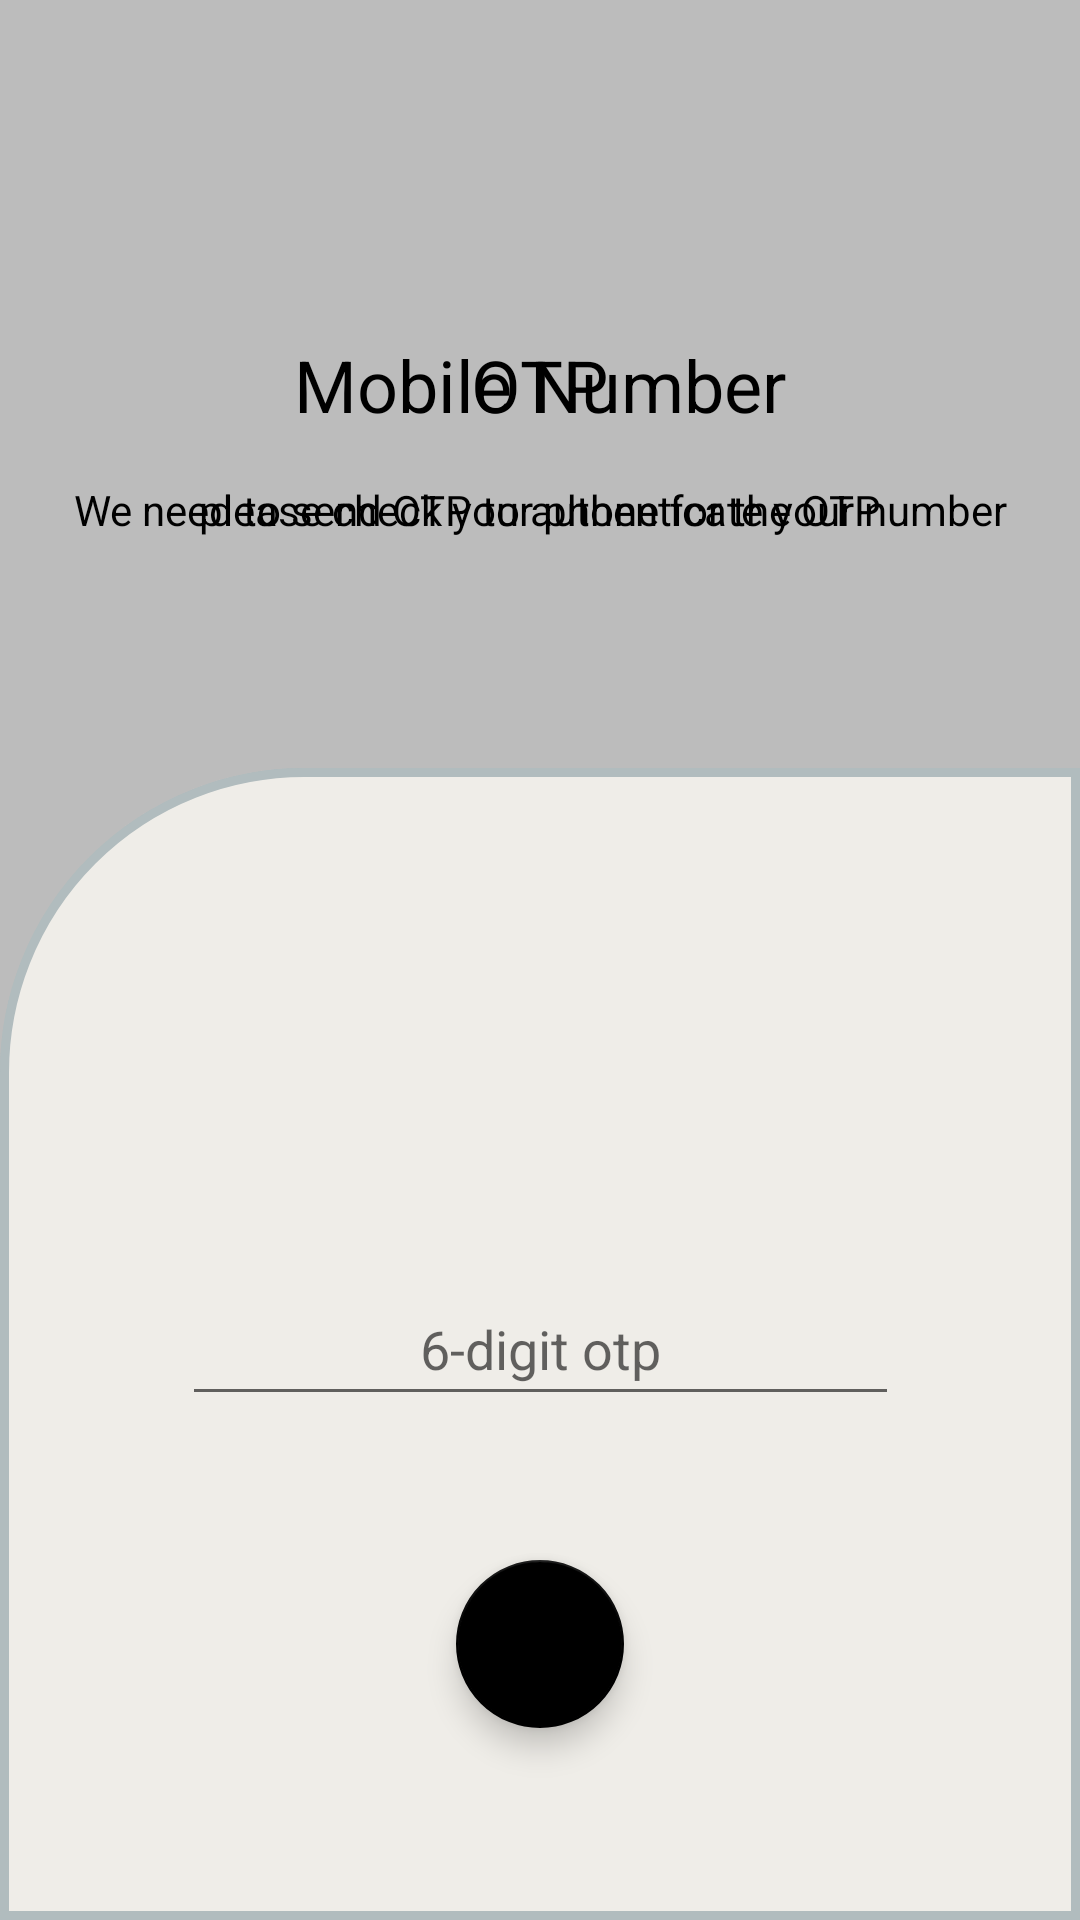

This screen was rendered from an Android layout file. Write that file and the resources it references.
<!-- AndroidManifest.xml: application theme Theme.LawBook -->
<!-- res/layout/activity_login.xml -->
<?xml version="1.0" encoding="utf-8"?>
<androidx.constraintlayout.widget.ConstraintLayout xmlns:android="http://schemas.android.com/apk/res/android"
    xmlns:app="http://schemas.android.com/apk/res-auto"
    xmlns:tools="http://schemas.android.com/tools"
    android:layout_width="match_parent"
    android:layout_height="match_parent"
    android:background="@color/primaryDarkColor"
    tools:context=".LoginActivity">

    <LinearLayout
        android:id="@+id/linearLayoutSend"
        android:layout_width="match_parent"
        android:layout_height="match_parent"
        android:orientation="vertical">

        <androidx.constraintlayout.widget.ConstraintLayout
            android:layout_width="match_parent"
            android:layout_height="0dp"
            android:layout_weight="0.4">

            <androidx.appcompat.widget.AppCompatTextView
                android:id="@+id/login_header"
                android:layout_width="wrap_content"
                android:layout_height="wrap_content"
                android:text="@string/text_login_mobile_number"
                android:textAppearance="@android:style/TextAppearance.Material.Headline"
                android:textColor="@color/primaryTextColor"
                app:layout_constraintBottom_toBottomOf="parent"
                app:layout_constraintEnd_toEndOf="parent"
                app:layout_constraintStart_toStartOf="parent"
                app:layout_constraintTop_toTopOf="parent" />

            <androidx.appcompat.widget.AppCompatTextView
                android:id="@+id/login_header_caption"
                android:layout_width="wrap_content"
                android:layout_height="wrap_content"
                android:layout_marginTop="16dp"
                android:text="@string/info_login_caption_header"
                android:textColor="@color/primaryTextColor"
                app:layout_constraintEnd_toEndOf="parent"
                app:layout_constraintStart_toStartOf="parent"
                app:layout_constraintTop_toBottomOf="@+id/login_header" />


        </androidx.constraintlayout.widget.ConstraintLayout>


        <androidx.constraintlayout.widget.ConstraintLayout
            android:layout_width="match_parent"
            android:layout_height="0dp"
            android:layout_weight="0.6"
            android:background="@drawable/drawable_login_background"
            android:gravity="center"
            android:orientation="vertical">

            <androidx.appcompat.widget.AppCompatEditText
                android:id="@+id/editTextPhone"
                android:layout_width="0dp"
                android:layout_height="50dp"
                android:layout_margin="50dp"
                android:layout_marginStart="8dp"
                android:layout_marginTop="8dp"
                android:layout_marginEnd="8dp"
                android:layout_marginBottom="100dp"
                android:hint="@string/hint_mobile_number"
                android:inputType="phone"
                app:layout_constraintBottom_toBottomOf="parent"
                app:layout_constraintEnd_toEndOf="parent"
                app:layout_constraintStart_toStartOf="parent"
                app:layout_constraintTop_toTopOf="parent" />

            <com.google.android.material.floatingactionbutton.FloatingActionButton
                android:id="@+id/buttonSend"
                android:layout_width="wrap_content"
                android:layout_height="wrap_content"
                android:layout_marginBottom="64dp"
                android:src="@drawable/ic_arrow_forward"
                app:layout_constraintBottom_toBottomOf="parent"
                app:layout_constraintEnd_toEndOf="parent"
                app:layout_constraintStart_toStartOf="parent" />

        </androidx.constraintlayout.widget.ConstraintLayout>
    </LinearLayout>

    <LinearLayout
        android:id="@+id/linearLayoutVerify"
        android:layout_width="match_parent"
        android:layout_height="match_parent"
        android:orientation="vertical">

        <androidx.constraintlayout.widget.ConstraintLayout
            android:layout_width="match_parent"
            android:layout_height="0dp"
            android:layout_weight="0.4">

            <androidx.appcompat.widget.AppCompatTextView
                android:id="@+id/login_header2"
                android:layout_width="wrap_content"
                android:layout_height="wrap_content"
                android:text="OTP"
                android:textAppearance="@android:style/TextAppearance.Material.Headline"
                android:textColor="@color/primaryTextColor"
                app:layout_constraintBottom_toBottomOf="parent"
                app:layout_constraintEnd_toEndOf="parent"
                app:layout_constraintStart_toStartOf="parent"
                app:layout_constraintTop_toTopOf="parent" />

            <androidx.appcompat.widget.AppCompatTextView
                android:id="@+id/login_header_caption2"
                android:layout_width="wrap_content"
                android:layout_height="wrap_content"
                android:layout_marginTop="16dp"
                android:text="please check your phone for the OTP"
                android:textColor="@color/primaryTextColor"
                app:layout_constraintEnd_toEndOf="parent"
                app:layout_constraintStart_toStartOf="parent"
                app:layout_constraintTop_toBottomOf="@+id/login_header2" />


        </androidx.constraintlayout.widget.ConstraintLayout>


        <androidx.constraintlayout.widget.ConstraintLayout
            android:layout_width="match_parent"
            android:layout_height="0dp"
            android:layout_weight="0.6"
            android:background="@drawable/drawable_login_background"
            android:gravity="center"
            android:orientation="vertical">

            <androidx.appcompat.widget.AppCompatEditText
                android:id="@+id/editTextOtp"
                android:layout_width="239dp"
                android:layout_height="48dp"
                android:layout_margin="50dp"
                android:layout_marginStart="8dp"
                android:layout_marginTop="8dp"
                android:layout_marginEnd="8dp"
                android:layout_marginBottom="100dp"
                android:hint="6-digit otp"
                android:inputType="phone"
                android:textAlignment="center"
                app:layout_constraintBottom_toBottomOf="parent"
                app:layout_constraintEnd_toEndOf="parent"
                app:layout_constraintStart_toStartOf="parent"
                app:layout_constraintTop_toTopOf="parent" />

            <com.google.android.material.floatingactionbutton.FloatingActionButton
                android:id="@+id/buttonVerify"
                android:layout_width="wrap_content"
                android:layout_height="wrap_content"
                android:layout_marginBottom="64dp"
                android:src="@drawable/ic_arrow_forward"
                app:layout_constraintBottom_toBottomOf="parent"
                app:layout_constraintEnd_toEndOf="parent"
                app:layout_constraintStart_toStartOf="parent" />

        </androidx.constraintlayout.widget.ConstraintLayout>
    </LinearLayout>

</androidx.constraintlayout.widget.ConstraintLayout>
<!-- resources referenced by this layout -->
<resources>
  <color name="primaryDarkColor">#bcbcbc</color>
  <color name="primaryTextColor">#000000</color>
  <!-- drawable drawable_login_background (drawable) -->
  <?xml version="1.0" encoding="UTF-8"?>
  <shape xmlns:android="http://schemas.android.com/apk/res/android">
      <solid android:color="#EFEDE8" />
      <stroke
          android:width="3dp"
          android:color="#B1BCBE" />
      <corners
          android:bottomLeftRadius="0dp"
          android:bottomRightRadius="0dp"
          android:topLeftRadius="100dp"
          android:topRightRadius="0dp" />
  
      <padding
          android:bottom="0dp"
          android:left="0dp"
          android:right="0dp"
          android:top="0dp" />
  </shape>
  <string name="hint_mobile_number">Mobile Number</string>
  <string name="info_login_caption_header">We need to send OTP to authenticate your number</string>
  <string name="text_login_mobile_number">Mobile Number</string>
  <style name="Theme.LawBook" parent="Theme.MaterialComponents.Light.NoActionBar">
          
          <item name="colorPrimary">@color/secondaryColor</item>
          <item name="colorPrimaryVariant">@color/primaryColor</item>
          <item name="colorOnPrimary">@color/secondaryDarkColor</item>
          
          <item name="colorSecondary">@color/secondaryColor</item>
          <item name="colorSecondaryVariant">@color/secondaryColor</item>
          <item name="colorOnSecondary">@color/primaryLightColor</item>
          
          <item name="android:statusBarColor" tools:targetApi="l">?attr/colorOnPrimary</item>
          
      </style>
  <color name="secondaryColor">#000000</color>
  <color name="primaryColor">#eeeeee</color>
  <color name="secondaryDarkColor">#000000</color>
  <color name="primaryLightColor">#ffffff</color>
</resources>
